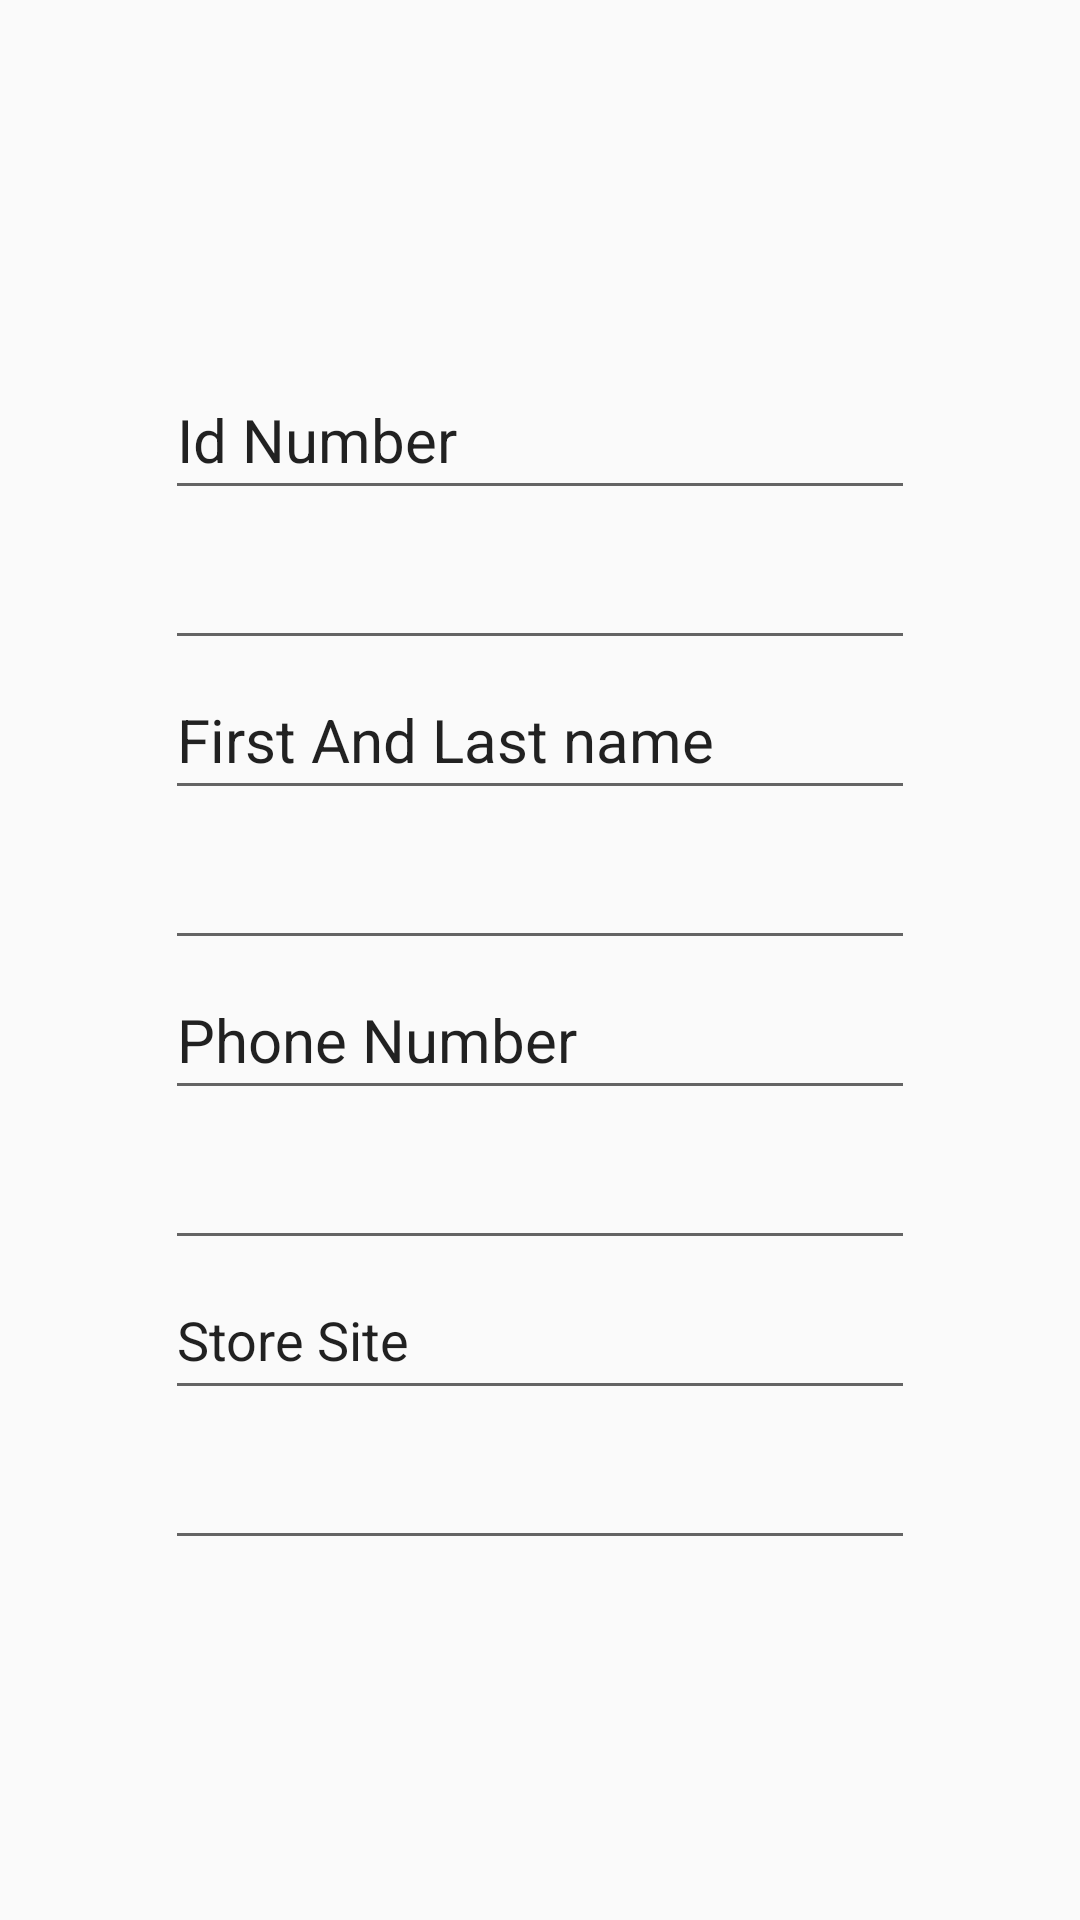

Write the Android layout XML for this screen, with the resource values it uses.
<!-- AndroidManifest.xml: application theme AppTheme -->
<!-- res/layout/activity_user_details.xml -->
<?xml version="1.0" encoding="utf-8"?>
<LinearLayout xmlns:android="http://schemas.android.com/apk/res/android"
    xmlns:tools="http://schemas.android.com/tools"
    android:layout_width="match_parent"
    android:layout_height="700dp"
    android:paddingLeft="16dp"
    android:paddingRight="16dp"
    android:orientation="vertical"
    android:gravity="center">

    <TextView
        android:id="@+id/iduser"
        style="@android:style/Widget.EditText"
        android:layout_width="250dp"
        android:layout_height="50dp"
        android:text="@string/id_number"
        android:textSize="20sp" />

    <EditText
        android:id="@+id/idUser"
        android:layout_width="250dp"
        android:layout_height="50dp"
        android:digits="0123456789"
        android:inputType="number"
        android:maxLength="9" />

    <TextView
        android:id="@+id/username"
        android:layout_width="250dp"
        android:layout_height="50dp"
        android:text="@string/FirstLastName"
        android:textSize="20sp"
        style="@android:style/Widget.EditText"/>

    <EditText
        android:id="@+id/userName"
        android:layout_width="250dp"
        android:layout_height="50dp"
        android:inputType="textPersonName"
        android:maxLength="20"
        android:maxLines="1" />

    <TextView
        android:id="@+id/phonenumber"
        style="@android:style/Widget.EditText"
        android:layout_width="250dp"
        android:layout_height="50dp"
        android:text="@string/phone_number"
        android:textSize="20sp" />

    <EditText
        android:id="@+id/phoneNumber"
        android:layout_width="250dp"
        android:layout_height="50dp"
        android:digits="0123456789+"
        android:inputType="phone"
        android:maxLength="10" />

    <TextView
        android:id="@+id/storesite"
        style="@android:style/Widget.EditText"
        android:layout_width="250dp"
        android:layout_height="50dp"
        android:labelFor="@+id/storeSite"
        android:text="@string/store_site"/>

    <EditText
        android:id="@+id/storeSite"
        android:layout_width="250dp"
        android:layout_height="50dp"
        android:inputType="text"
        android:maxLength="20" />

</LinearLayout>
<!-- resources referenced by this layout -->
<resources>
  <string name="FirstLastName">First And Last name</string>
  <string name="id_number">Id Number</string>
  <string name="phone_number">Phone Number</string>
  <string name="store_site">Store Site</string>
  <style name="AppTheme" parent="Theme.AppCompat.Light.DarkActionBar">
          
          <item name="colorPrimary">@color/colorPrimary</item>
          <item name="colorPrimaryDark">@color/colorPrimaryDark</item>
          <item name="colorAccent">@color/colorAccent</item>
      </style>
  <!-- not gathered from this repository: default colours our renderer supplied (Android Studio template values) -->
  <color name="colorPrimary">#FF6200EE</color>
  <color name="colorPrimaryDark">#FF3700B3</color>
  <color name="colorAccent">#FF03DAC5</color>
</resources>
